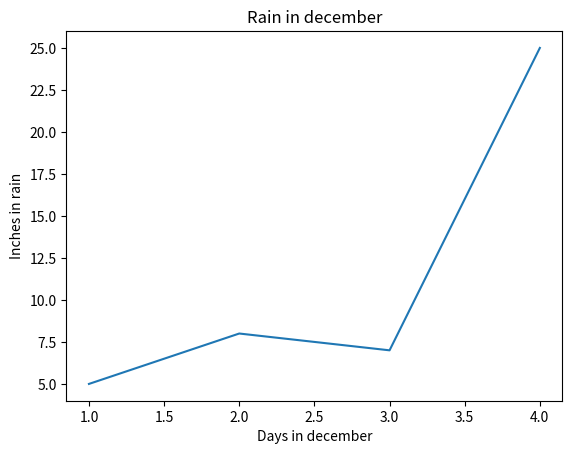

Python code for this plot:
# Using matplotlib to plot graphs
import matplotlib.pyplot as plt
plt.plot([1,2,3,4],[5,8,7,25])
plt.title('Rain in december')
plt.xlabel('Days in december')
plt.ylabel('Inches in rain')
plt.show()